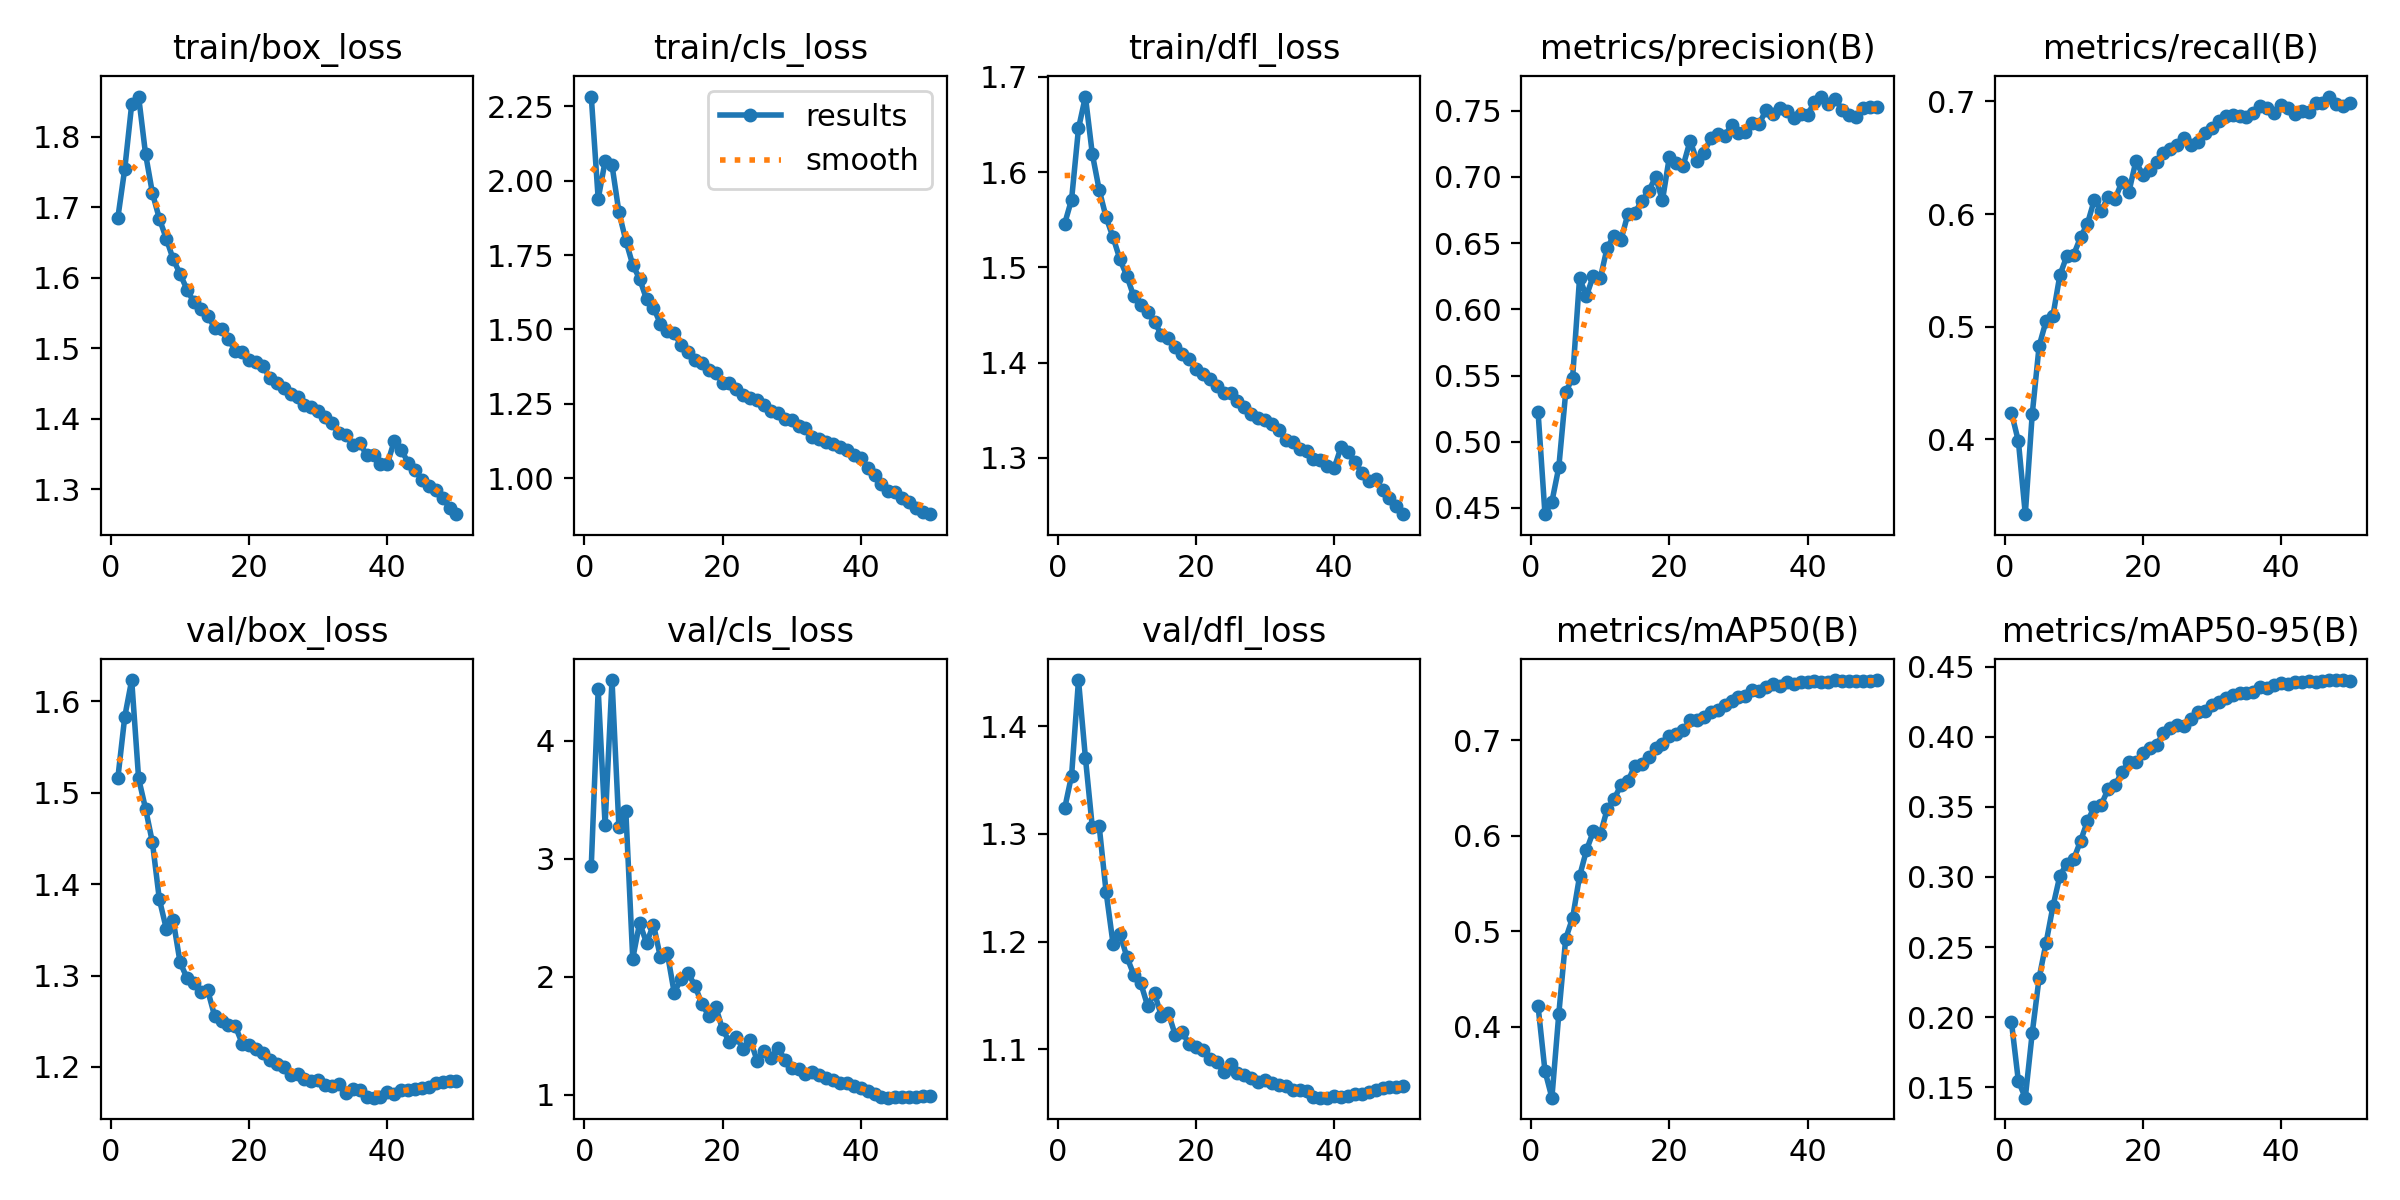

Source data for this figure (header and first rows):
epoch, time, train/box_loss, train/cls_loss, train/dfl_loss, metrics/precision(B), metrics/recall(B), metrics/mAP50(B), metrics/mAP50-95(B), val/box_loss, val/cls_loss, val/dfl_loss, lr/pg0, lr/pg1, lr/pg2, lr/pg3, lr/pg4, lr/pg5, lr/pg6, lr/pg7
1, 578.7, 1.685, 2.283, 1.546, 0.5224, 0.4235, 0.4216, 0.1964, 1.516, 2.939, 1.324, 0.009995, 0.003332, 0.009995, 0.003332, 0.009995, 0.003332, 0.009995, 0.003332
2, 1128, 1.755, 1.939, 1.571, 0.4453, 0.3983, 0.3538, 0.1544, 1.583, 4.435, 1.354, 0.0196, 0.006533, 0.0196, 0.006533, 0.0196, 0.006533, 0.0196, 0.006533
3, 1674, 1.846, 2.065, 1.646, 0.4547, 0.3335, 0.3259, 0.1426, 1.623, 3.286, 1.443, 0.02881, 0.009603, 0.02881, 0.009603, 0.02881, 0.009603, 0.02881, 0.009603
4, 2218, 1.857, 2.052, 1.679, 0.4808, 0.422, 0.4135, 0.1886, 1.516, 4.515, 1.371, 0.02822, 0.009406, 0.02822, 0.009406, 0.02822, 0.009406, 0.02822, 0.009406
5, 2761, 1.776, 1.894, 1.619, 0.5374, 0.4828, 0.4925, 0.2281, 1.483, 3.269, 1.306, 0.02762, 0.009208, 0.02762, 0.009208, 0.02762, 0.009208, 0.02762, 0.009208
6, 3303, 1.72, 1.799, 1.581, 0.5484, 0.5049, 0.5141, 0.2528, 1.446, 3.404, 1.307, 0.02703, 0.00901, 0.02703, 0.00901, 0.02703, 0.00901, 0.02703, 0.00901
7, 3853, 1.684, 1.717, 1.552, 0.6234, 0.5097, 0.5575, 0.279, 1.384, 2.153, 1.246, 0.02644, 0.008812, 0.02644, 0.008812, 0.02644, 0.008812, 0.02644, 0.008812
8, 4403, 1.656, 1.67, 1.532, 0.6101, 0.5456, 0.5849, 0.3007, 1.351, 2.457, 1.198, 0.02584, 0.008614, 0.02584, 0.008614, 0.02584, 0.008614, 0.02584, 0.008614
9, 4952, 1.626, 1.601, 1.508, 0.6255, 0.5625, 0.6047, 0.3095, 1.361, 2.286, 1.207, 0.02525, 0.008416, 0.02525, 0.008416, 0.02525, 0.008416, 0.02525, 0.008416
10, 5499, 1.605, 1.573, 1.491, 0.6234, 0.5639, 0.6016, 0.3126, 1.314, 2.443, 1.186, 0.02465, 0.008218, 0.02465, 0.008218, 0.02465, 0.008218, 0.02465, 0.008218
11, 6054, 1.583, 1.519, 1.469, 0.6466, 0.5794, 0.6277, 0.3257, 1.297, 2.166, 1.169, 0.02406, 0.00802, 0.02406, 0.00802, 0.02406, 0.00802, 0.02406, 0.00802
12, 6639, 1.565, 1.493, 1.46, 0.6556, 0.5916, 0.6385, 0.3398, 1.292, 2.201, 1.162, 0.02347, 0.007822, 0.02347, 0.007822, 0.02347, 0.007822, 0.02347, 0.007822
13, 7189, 1.556, 1.486, 1.454, 0.6524, 0.6128, 0.6533, 0.3499, 1.282, 1.865, 1.14, 0.02287, 0.007624, 0.02287, 0.007624, 0.02287, 0.007624, 0.02287, 0.007624
14, 7747, 1.546, 1.447, 1.442, 0.6721, 0.6031, 0.6571, 0.3517, 1.284, 1.98, 1.152, 0.02228, 0.007426, 0.02228, 0.007426, 0.02228, 0.007426, 0.02228, 0.007426
15, 9847, 1.529, 1.425, 1.429, 0.6731, 0.6152, 0.6734, 0.3627, 1.256, 2.03, 1.131, 0.02168, 0.007228, 0.02168, 0.007228, 0.02168, 0.007228, 0.02168, 0.007228
16, 14580, 1.527, 1.398, 1.426, 0.6815, 0.6135, 0.675, 0.3654, 1.25, 1.925, 1.133, 0.02109, 0.00703, 0.02109, 0.00703, 0.02109, 0.00703, 0.02109, 0.00703
17, 16794, 1.513, 1.387, 1.417, 0.6893, 0.6288, 0.6821, 0.3751, 1.246, 1.769, 1.113, 0.0205, 0.006832, 0.0205, 0.006832, 0.0205, 0.006832, 0.0205, 0.006832
18, 17364, 1.496, 1.364, 1.409, 0.6998, 0.6199, 0.692, 0.382, 1.244, 1.671, 1.116, 0.0199, 0.006634, 0.0199, 0.006634, 0.0199, 0.006634, 0.0199, 0.006634
19, 17908, 1.495, 1.352, 1.404, 0.6823, 0.6469, 0.6964, 0.3818, 1.226, 1.747, 1.105, 0.01931, 0.006436, 0.01931, 0.006436, 0.01931, 0.006436, 0.01931, 0.006436
20, 18452, 1.484, 1.321, 1.394, 0.7151, 0.6348, 0.7051, 0.3887, 1.224, 1.553, 1.102, 0.01871, 0.006238, 0.01871, 0.006238, 0.01871, 0.006238, 0.01871, 0.006238
21, 18998, 1.48, 1.32, 1.388, 0.7105, 0.6393, 0.7069, 0.3917, 1.22, 1.448, 1.099, 0.01812, 0.00604, 0.01812, 0.00604, 0.01812, 0.00604, 0.01812, 0.00604
22, 19543, 1.475, 1.3, 1.383, 0.7086, 0.6466, 0.7106, 0.3942, 1.215, 1.491, 1.091, 0.01753, 0.005842, 0.01753, 0.005842, 0.01753, 0.005842, 0.01753, 0.005842
23, 20086, 1.458, 1.278, 1.375, 0.7273, 0.6538, 0.7208, 0.4027, 1.207, 1.383, 1.088, 0.01693, 0.005644, 0.01693, 0.005644, 0.01693, 0.005644, 0.01693, 0.005644
24, 20633, 1.451, 1.27, 1.368, 0.7122, 0.6576, 0.721, 0.4061, 1.203, 1.465, 1.079, 0.01634, 0.005446, 0.01634, 0.005446, 0.01634, 0.005446, 0.01634, 0.005446
25, 21177, 1.443, 1.264, 1.369, 0.7183, 0.6617, 0.7249, 0.4082, 1.2, 1.289, 1.086, 0.01574, 0.005248, 0.01574, 0.005248, 0.01574, 0.005248, 0.01574, 0.005248
26, 21722, 1.435, 1.244, 1.36, 0.7292, 0.6673, 0.7292, 0.4077, 1.191, 1.367, 1.078, 0.01515, 0.00505, 0.01515, 0.00505, 0.01515, 0.00505, 0.01515, 0.00505
27, 22266, 1.43, 1.227, 1.354, 0.7326, 0.6611, 0.7319, 0.4129, 1.192, 1.307, 1.076, 0.01456, 0.004852, 0.01456, 0.004852, 0.01456, 0.004852, 0.01456, 0.004852
28, 22808, 1.42, 1.219, 1.346, 0.7306, 0.6636, 0.7367, 0.4174, 1.187, 1.4, 1.073, 0.01396, 0.004654, 0.01396, 0.004654, 0.01396, 0.004654, 0.01396, 0.004654
29, 23354, 1.417, 1.2, 1.342, 0.7395, 0.6716, 0.7413, 0.4185, 1.185, 1.296, 1.069, 0.01337, 0.004456, 0.01337, 0.004456, 0.01337, 0.004456, 0.01337, 0.004456
30, 23904, 1.41, 1.194, 1.34, 0.7335, 0.6762, 0.7449, 0.4229, 1.186, 1.228, 1.071, 0.01277, 0.004258, 0.01277, 0.004258, 0.01277, 0.004258, 0.01277, 0.004258
31, 24450, 1.402, 1.177, 1.335, 0.7338, 0.6829, 0.746, 0.4246, 1.18, 1.218, 1.069, 0.01218, 0.00406, 0.01218, 0.00406, 0.01218, 0.00406, 0.01218, 0.00406
32, 24994, 1.393, 1.167, 1.329, 0.7404, 0.6873, 0.7531, 0.4278, 1.179, 1.174, 1.066, 0.01159, 0.003862, 0.01159, 0.003862, 0.01159, 0.003862, 0.01159, 0.003862
33, 25539, 1.379, 1.137, 1.319, 0.7402, 0.6882, 0.752, 0.4296, 1.181, 1.193, 1.065, 0.01099, 0.003664, 0.01099, 0.003664, 0.01099, 0.003664, 0.01099, 0.003664
34, 26077, 1.376, 1.13, 1.317, 0.7506, 0.6872, 0.7561, 0.4315, 1.171, 1.164, 1.062, 0.0104, 0.003466, 0.0104, 0.003466, 0.0104, 0.003466, 0.0104, 0.003466
35, 26616, 1.363, 1.12, 1.309, 0.7472, 0.686, 0.7586, 0.4309, 1.175, 1.141, 1.062, 0.009804, 0.003268, 0.009804, 0.003268, 0.009804, 0.003268, 0.009804, 0.003268
36, 27154, 1.365, 1.113, 1.307, 0.7518, 0.6898, 0.757, 0.4321, 1.174, 1.125, 1.061, 0.00921, 0.00307, 0.00921, 0.00307, 0.00921, 0.00307, 0.00921, 0.00307
37, 27695, 1.348, 1.106, 1.299, 0.7501, 0.6955, 0.7608, 0.4354, 1.167, 1.102, 1.056, 0.008616, 0.002872, 0.008616, 0.002872, 0.008616, 0.002872, 0.008616, 0.002872
38, 28233, 1.348, 1.095, 1.298, 0.7445, 0.6941, 0.7593, 0.4349, 1.166, 1.098, 1.055, 0.008022, 0.002674, 0.008022, 0.002674, 0.008022, 0.002674, 0.008022, 0.002674
39, 28772, 1.336, 1.079, 1.292, 0.7478, 0.6895, 0.7614, 0.4368, 1.167, 1.078, 1.055, 0.007428, 0.002476, 0.007428, 0.002476, 0.007428, 0.002476, 0.007428, 0.002476
40, 29309, 1.336, 1.067, 1.289, 0.7471, 0.6967, 0.7616, 0.438, 1.172, 1.056, 1.056, 0.006834, 0.002278, 0.006834, 0.002278, 0.006834, 0.002278, 0.006834, 0.002278
41, 29801, 1.368, 1.035, 1.311, 0.7564, 0.6943, 0.7619, 0.4378, 1.17, 1.027, 1.056, 0.00624, 0.00208, 0.00624, 0.00208, 0.00624, 0.00208, 0.00624, 0.00208
42, 30293, 1.356, 1.01, 1.306, 0.7607, 0.6887, 0.7611, 0.4387, 1.174, 1.009, 1.057, 0.005646, 0.001882, 0.005646, 0.001882, 0.005646, 0.001882, 0.005646, 0.001882
43, 30784, 1.338, 0.9792, 1.296, 0.7553, 0.6911, 0.7612, 0.4389, 1.175, 0.9798, 1.058, 0.005052, 0.001684, 0.005052, 0.001684, 0.005052, 0.001684, 0.005052, 0.001684
44, 31273, 1.327, 0.9571, 1.284, 0.7589, 0.6911, 0.7631, 0.4394, 1.176, 0.9746, 1.059, 0.004458, 0.001486, 0.004458, 0.001486, 0.004458, 0.001486, 0.004458, 0.001486
45, 31763, 1.313, 0.9517, 1.276, 0.7508, 0.6986, 0.7624, 0.4393, 1.177, 0.9826, 1.06, 0.003864, 0.001288, 0.003864, 0.001288, 0.003864, 0.001288, 0.003864, 0.001288
46, 32255, 1.305, 0.934, 1.277, 0.7467, 0.699, 0.7624, 0.44, 1.178, 0.9789, 1.062, 0.00327, 0.00109, 0.00327, 0.00109, 0.00327, 0.00109, 0.00327, 0.00109
47, 32746, 1.298, 0.9191, 1.266, 0.745, 0.7043, 0.762, 0.4402, 1.182, 0.981, 1.064, 0.002676, 0.000892, 0.002676, 0.000892, 0.002676, 0.000892, 0.002676, 0.000892
48, 33235, 1.288, 0.8979, 1.257, 0.7518, 0.6975, 0.7623, 0.4404, 1.184, 0.9836, 1.065, 0.002082, 0.000694, 0.002082, 0.000694, 0.002082, 0.000694, 0.002082, 0.000694
49, 33723, 1.273, 0.8854, 1.249, 0.7528, 0.696, 0.762, 0.4403, 1.185, 0.9861, 1.065, 0.001488, 0.000496, 0.001488, 0.000496, 0.001488, 0.000496, 0.001488, 0.000496
50, 34214, 1.264, 0.8785, 1.241, 0.7529, 0.6988, 0.7631, 0.44, 1.184, 0.9863, 1.065, 0.000894, 0.000298, 0.000894, 0.000298, 0.000894, 0.000298, 0.000894, 0.000298
